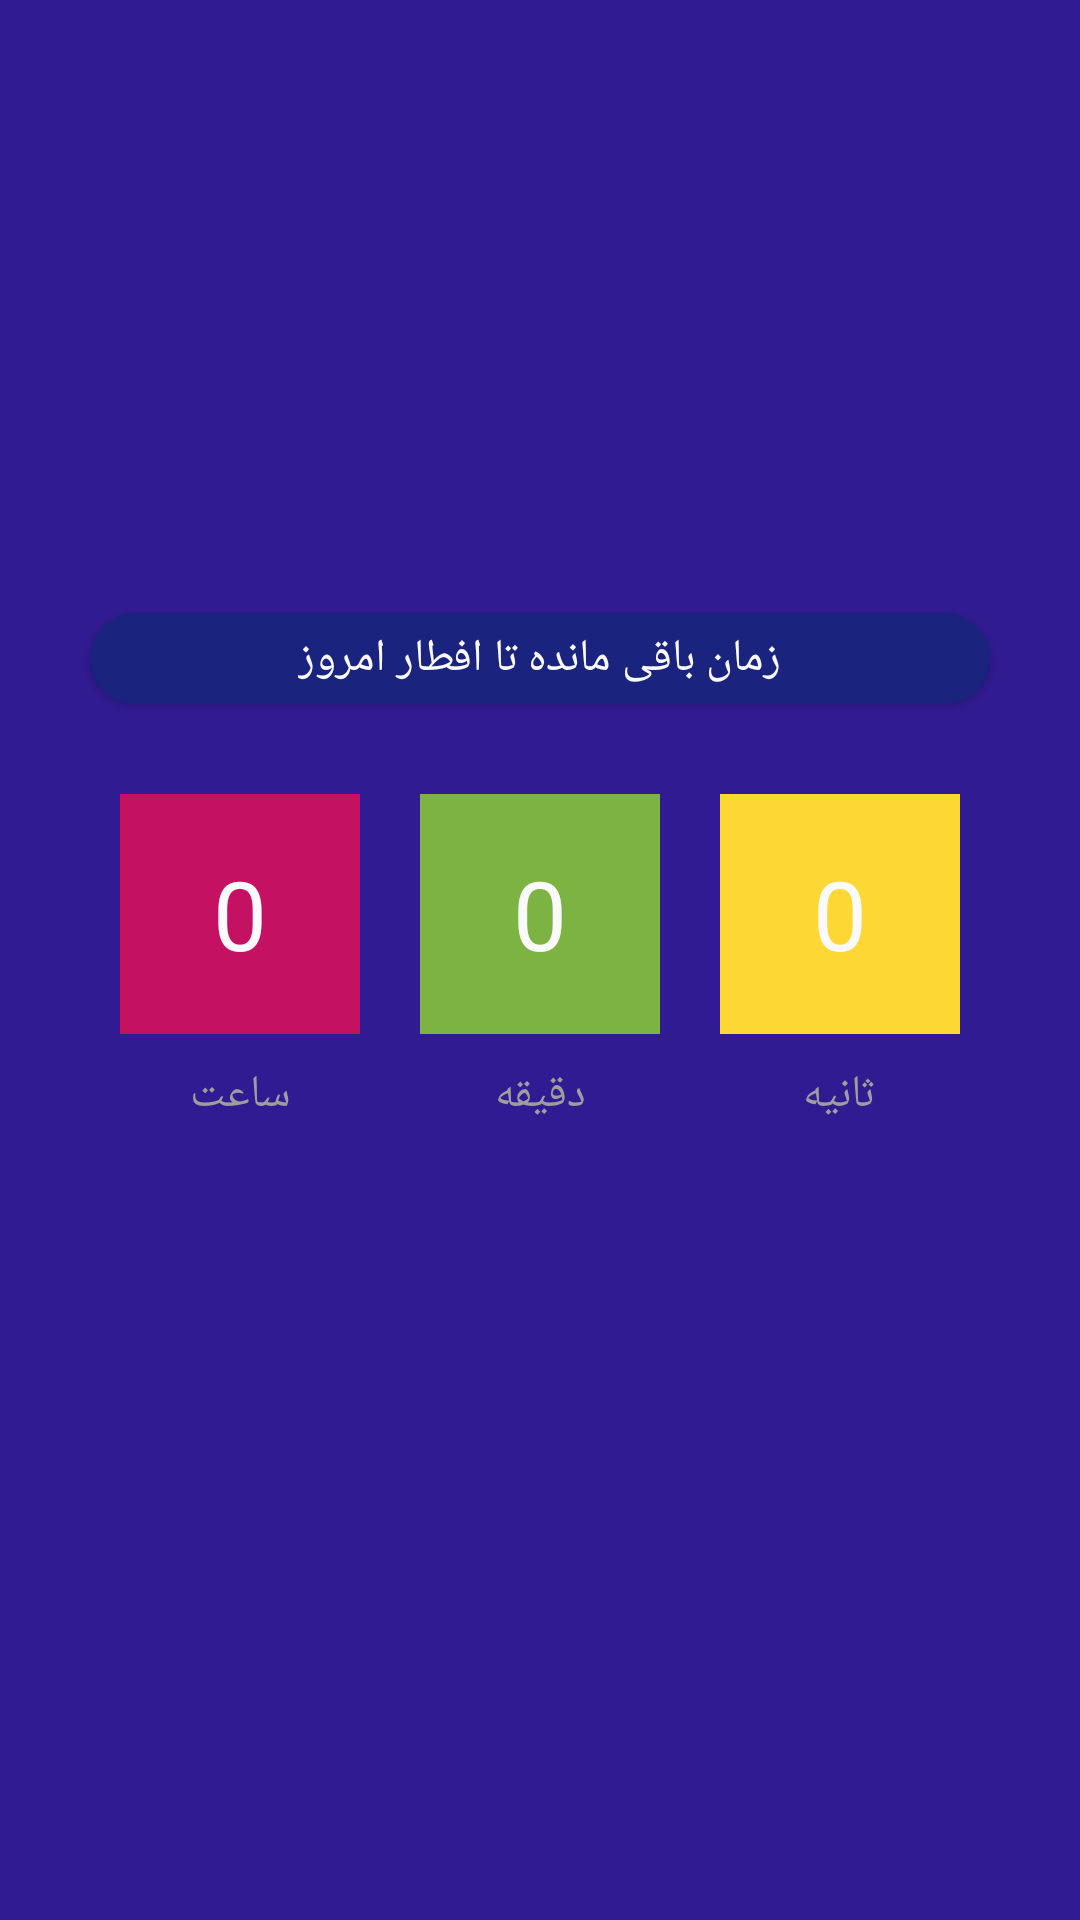

Produce the Android XML layout that renders to this screen, including the resource entries it uses.
<!-- AndroidManifest.xml: application theme AppTheme -->
<!-- res/layout/content_main.xml -->
<?xml version="1.0" encoding="utf-8"?>
<RelativeLayout xmlns:android="http://schemas.android.com/apk/res/android"
    xmlns:app="http://schemas.android.com/apk/res-auto"
    xmlns:tools="http://schemas.android.com/tools"
    android:layout_width="match_parent"
    android:layout_height="match_parent"
    android:background="@color/deeppurple900"
    android:paddingBottom="@dimen/activity_vertical_margin"
    android:paddingLeft="@dimen/activity_horizontal_margin"
    android:paddingRight="@dimen/activity_horizontal_margin"
    android:paddingTop="@dimen/activity_vertical_margin"
    app:layout_behavior="@string/appbar_scrolling_view_behavior"
    tools:context=".MainActivity"
    tools:showIn="@layout/activity_main">

    <android.support.v7.widget.CardView
        android:layout_width="wrap_content"
        android:layout_height="wrap_content"
        android:layout_above="@+id/main_hours"
        android:layout_alignLeft="@+id/main_hours"
        android:layout_alignRight="@+id/main_hours"
        android:layout_centerHorizontal="true"
        app:cardBackgroundColor="@color/indigo900"
        app:cardCornerRadius="15dp">

        <TextView
            android:id="@+id/main_textView_title"
            android:layout_width="wrap_content"
            android:layout_height="wrap_content"
            android:layout_gravity="center"
            android:layout_marginTop="5dp"
            android:layout_marginBottom="5dp"
            android:layout_marginLeft="20dp"
            android:layout_marginRight="20dp"
            android:text="@string/title1"
            android:textColor="@color/grey50"
            android:textSize="15sp" />
    </android.support.v7.widget.CardView>


    <LinearLayout
        android:id="@+id/main_hours"
        android:layout_width="wrap_content"
        android:layout_height="wrap_content"
        android:layout_centerInParent="true"
        android:layout_marginTop="20dp"
        android:orientation="horizontal">

        <android.support.v7.widget.CardView style="@style/myCardView">

            <LinearLayout
                android:layout_width="wrap_content"
                android:layout_height="wrap_content"
                android:layout_gravity="bottom|center"
                android:background="@color/deeppurple900"
                android:gravity="center"
                android:orientation="vertical">

                <TextView
                    android:id="@+id/main_textView_hour"
                    style="@style/hoursTextView"
                    android:background="@color/pinkA700"
                    android:text="0" />

                <TextView
                    android:id="@+id/main_textView_footer_hour"
                    style="@style/footerTextView"
                    android:layout_width="match_parent"
                    android:layout_height="wrap_content"
                    android:layout_gravity="center"
                    android:text="ساعت" />

            </LinearLayout>
        </android.support.v7.widget.CardView>

        <android.support.v7.widget.CardView style="@style/myCardView">

            <LinearLayout
                android:layout_width="wrap_content"
                android:layout_height="wrap_content"
                android:layout_gravity="bottom|center"
                android:background="@color/deeppurple900"
                android:gravity="center"
                android:orientation="vertical">

                <TextView
                    android:id="@+id/main_textView_minute"
                    style="@style/hoursTextView"
                    android:background="@color/lightgreen600"
                    android:text="0" />

                <TextView
                    android:id="@+id/main_textView_footer_minute"
                    style="@style/footerTextView"
                    android:layout_width="match_parent"
                    android:layout_height="wrap_content"
                    android:layout_gravity="center"
                    android:text="دقیقه" />

            </LinearLayout>
        </android.support.v7.widget.CardView>

        <android.support.v7.widget.CardView style="@style/myCardView">

            <LinearLayout
                android:layout_width="wrap_content"
                android:layout_height="wrap_content"
                android:layout_gravity="bottom|center"
                android:background="@color/deeppurple900"
                android:gravity="center"
                android:orientation="vertical">

                <TextView
                    android:id="@+id/main_textView_second"
                    style="@style/hoursTextView"
                    android:background="@color/yellow600"
                    android:text="0" />

                <TextView
                    android:id="@+id/main_textView_footer_second"
                    style="@style/footerTextView"
                    android:layout_width="match_parent"
                    android:layout_height="wrap_content"
                    android:layout_gravity="center"
                    android:text="ثانیه" />

            </LinearLayout>
        </android.support.v7.widget.CardView>

    </LinearLayout>

</RelativeLayout>
<!-- res/layout/activity_main.xml (included above) -->
<?xml version="1.0" encoding="utf-8"?>
<android.support.design.widget.CoordinatorLayout xmlns:android="http://schemas.android.com/apk/res/android"
    xmlns:app="http://schemas.android.com/apk/res-auto"
    xmlns:tools="http://schemas.android.com/tools"
    android:layout_width="match_parent"
    android:layout_height="match_parent"
    android:fitsSystemWindows="true"
    tools:context="ir.nazery.timetilleftar.MainActivity">

    <android.support.design.widget.AppBarLayout
        android:layout_width="match_parent"
        android:layout_height="wrap_content"
        android:theme="@style/AppTheme.AppBarOverlay"
        app:elevation="0dp">

        <android.support.v7.widget.Toolbar
            android:id="@+id/toolbar"
            android:layout_width="match_parent"
            android:layout_height="?attr/actionBarSize"
            android:background="?attr/colorPrimary"
            app:popupTheme="@style/AppTheme.PopupOverlay" />

    </android.support.design.widget.AppBarLayout>

    <include layout="@layout/content_main" />

    
        
        
        
        
        
        
        

</android.support.design.widget.CoordinatorLayout>
<!-- resources referenced by this layout -->
<resources>
  <color name="deeppurple900">#311B92</color>
  <color name="grey50">#FAFAFA</color>
  <color name="indigo900">#1A237E</color>
  <color name="lightgreen600">#7CB342</color>
  <color name="pinkA700">#C51162</color>
  <color name="yellow600">#FDD835</color>
  <dimen name="activity_horizontal_margin">64dp</dimen>
  <string name="title1">زمان باقی مانده تا افطار امروز</string>
  <style name="AppTheme.AppBarOverlay" parent="ThemeOverlay.AppCompat.Dark.ActionBar" />
  <style name="AppTheme.PopupOverlay" parent="ThemeOverlay.AppCompat.Light" />
  <style name="footerTextView">
          <item name="android:textColor">@color/grey500</item>
          <item name="android:gravity">center</item>
          <item name="android:textSize">15sp</item>
          <item name="android:layout_marginTop">10dp</item>
      </style>
  <style name="hoursTextView">
          <item name="android:layout_width">80dp</item>
          <item name="android:layout_height">80dp</item>
          <item name="android:textColor">@color/grey50</item>
          <item name="android:gravity">center</item>
          <item name="android:textSize">32sp</item>
      </style>
  <style name="myCardView">
          <item name="android:layout_width">wrap_content</item>
          <item name="android:layout_height">wrap_content</item>
          <item name="cardBackgroundColor">@android:color/transparent</item>
          <item name="cardCornerRadius">0dp</item>
          <item name="cardElevation">0dp</item>
          <item name="android:layout_margin">10dp</item>
      </style>
  <style name="AppTheme" parent="Theme.AppCompat.Light.DarkActionBar">
          
          <item name="colorPrimary">@color/colorPrimary</item>
          <item name="colorPrimaryDark">@color/colorPrimaryDark</item>
          <item name="colorAccent">@color/colorAccent</item>
      </style>
  <color name="grey500">#9E9E9E</color>
  <color name="colorPrimary">@color/deeppurple900</color>
  <color name="colorPrimaryDark">@color/deeppurple900</color>
  <color name="colorAccent">#FF4081</color>
</resources>
